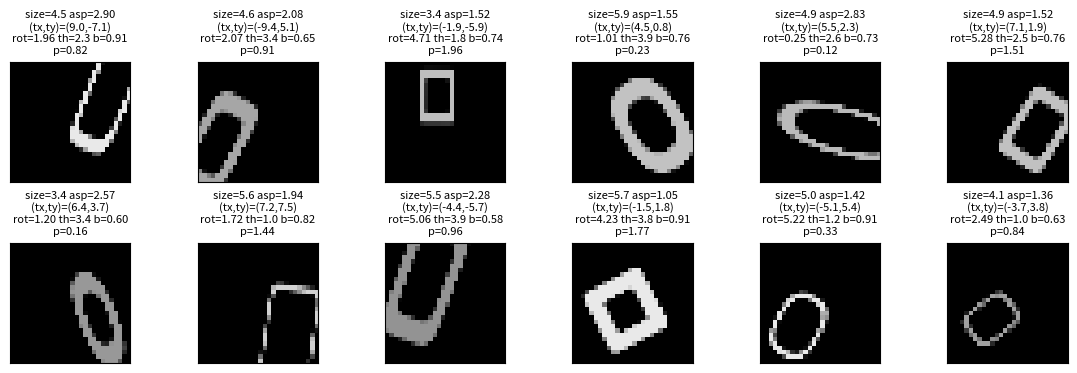

This figure's Python source:
#%%
import numpy as np
import matplotlib.pyplot as plt

"""
Parameterized 28x28 loop image generator.

- Background: black (0)
- Loop: bright ring with configurable geometry
"""


def _stable_superellipse_radius(xu: np.ndarray, yv: np.ndarray, p_exp: float, eps: float = 1e-12) -> np.ndarray:
    """
    Stable computation of r = (xu^p + yv^p)^(1/p) for p>0, using log-sum-exp.
    xu, yv must be nonnegative arrays.
    """
    p_exp = float(p_exp)
    if not (p_exp > 0):
        raise ValueError(f"p_exp must be > 0, got {p_exp}")

    # log(x^p) = p*log(x). Use eps to avoid log(0).
    a = p_exp * np.log(xu + eps)
    b = p_exp * np.log(yv + eps)
    m = np.maximum(a, b)
    # log(xu^p + yv^p) = m + log(exp(a-m) + exp(b-m))
    log_sum = m + np.log(np.exp(a - m) + np.exp(b - m))
    return np.exp(log_sum / p_exp)


def generate_loop_image(
    *,
    size: float,
    tx: float,
    ty: float,
    aspect: float,
    rotation: float,
    thickness: float,
    brightness: float,
    p_shape: float,
    image_size: int = 28,
    antialias: bool = True,
) -> np.ndarray:
    """
    Generate a single (image_size x image_size) grayscale image with a loop (ring).

    Parameters
    - size: minor-axis radius in pixels (can be any positive float)
    - tx, ty: translation in pixels (can move off-screen)
    - aspect: major/minor axis ratio (>= 1)
    - rotation: radians
    - thickness: ring thickness in pixels
    - brightness: loop intensity in [0.5, 1.0] (background is 0)
    - p_shape: log-scale "p-norm-ish" control:
        exponent = 2 * exp(p_shape)
        p_shape=0 -> exponent=2 (ellipse)
        p_shape large -> exponent -> inf (rectangle-ish)
        p_shape negative -> exponent < 2, can go < 1 (concave superellipse)
    """
    if image_size <= 0:
        raise ValueError("image_size must be positive")
    if size <= 0:
        raise ValueError("size must be > 0")
    if thickness <= 0:
        raise ValueError("thickness must be > 0")
    if aspect < 1:
        raise ValueError("aspect must be >= 1 (major/minor ratio)")

    brightness = float(np.clip(brightness, 0.5, 1.0))

    # Semi-axes in pixels
    b = float(size)  # minor
    a = float(size * aspect)  # major

    # Coordinate grid in pixel units, centered at image center.
    c = (image_size - 1) / 2.0
    xs = np.arange(image_size, dtype=np.float32)
    ys = np.arange(image_size, dtype=np.float32)
    xx, yy = np.meshgrid(xs, ys)
    dx = (xx - c) - float(tx)
    dy = (yy - c) - float(ty)

    # Rotate coordinates by -rotation to rotate the shape by +rotation.
    ct = float(np.cos(rotation))
    st = float(np.sin(rotation))
    u = ct * dx + st * dy
    v = -st * dx + ct * dy

    xu = np.abs(u) / a
    yv = np.abs(v) / b

    p_exp = 2.0 * float(np.exp(p_shape))
    p_exp = float(np.clip(p_exp, 1e-3, 1e6))
    r = _stable_superellipse_radius(xu, yv, p_exp=p_exp)  # boundary at r=1

    # Convert thickness (pixels) into a band thickness in r-units (approx).
    mean_radius = 0.5 * (a + b)
    half_band = 0.5 * float(thickness) / mean_radius
    # Anti-alias band edges across ~1 pixel in r-units.
    edge = (0.5 / mean_radius) if antialias else 1e-9

    dist = np.abs(r - 1.0)
    alpha = np.clip((half_band - dist) / edge + 0.5, 0.0, 1.0)
    img = (brightness * alpha).astype(np.float32)
    return img


#%%
# Random sampling demo: show a small grid of loop images + their parameters.

rng = np.random.default_rng(1)

n_show = 12
ncols = 6
nrows = int(np.ceil(n_show / ncols))

fig, axes = plt.subplots(nrows, ncols, figsize=(1.9 * ncols, 1.9 * nrows))
axes = np.asarray(axes).reshape(nrows, ncols)

samples = []
for i in range(n_show):
    # Size in pixels (minor axis radius). Small sizes will look like tiny rings; large can go off-screen.
    size = float(rng.uniform(3.0, 6.0))
    # Translation can move off-screen.
    tx = float(rng.uniform(-10.0, 10.0))
    ty = float(rng.uniform(-10.0, 10.0))
    # Major/minor ratio (>=1).
    aspect = float(rng.uniform(1.0, 3.0))
    rotation = float(rng.uniform(0.0, 2 * np.pi))
    thickness = float(rng.uniform(1.0, 4.0))
    brightness = float(rng.uniform(0.5, 1.0))
    p_shape = float(rng.uniform(0.0, 2.0))

    img = generate_loop_image(
        size=size,
        tx=tx,
        ty=ty,
        aspect=aspect,
        rotation=rotation,
        thickness=thickness,
        brightness=brightness,
        p_shape=p_shape,
        image_size=28,
        antialias=True,
    )

    samples.append(
        {
            "size": size,
            "tx": tx,
            "ty": ty,
            "aspect": aspect,
            "rotation": rotation,
            "thickness": thickness,
            "brightness": brightness,
            "p_shape": p_shape,
        }
    )

    r, c = divmod(i, ncols)
    ax = axes[r, c]
    ax.imshow(img, cmap="gray", vmin=0.0, vmax=1.0, interpolation="nearest")
    ax.set_xticks([])
    ax.set_yticks([])
    ax.set_title(
        "size={:.1f} asp={:.2f}\n(tx,ty)=({:.1f},{:.1f})\nrot={:.2f} th={:.1f} b={:.2f}\np={:.2f}".format(
            size, aspect, tx, ty, rotation, thickness, brightness, p_shape
        ),
        fontsize=8,
    )

# Hide unused axes
for j in range(n_show, nrows * ncols):
    r, c = divmod(j, ncols)
    axes[r, c].axis("off")

plt.tight_layout()
plt.show()

for i, s in enumerate(samples):
    print(f"[{i:02d}] {s}")

# %%
